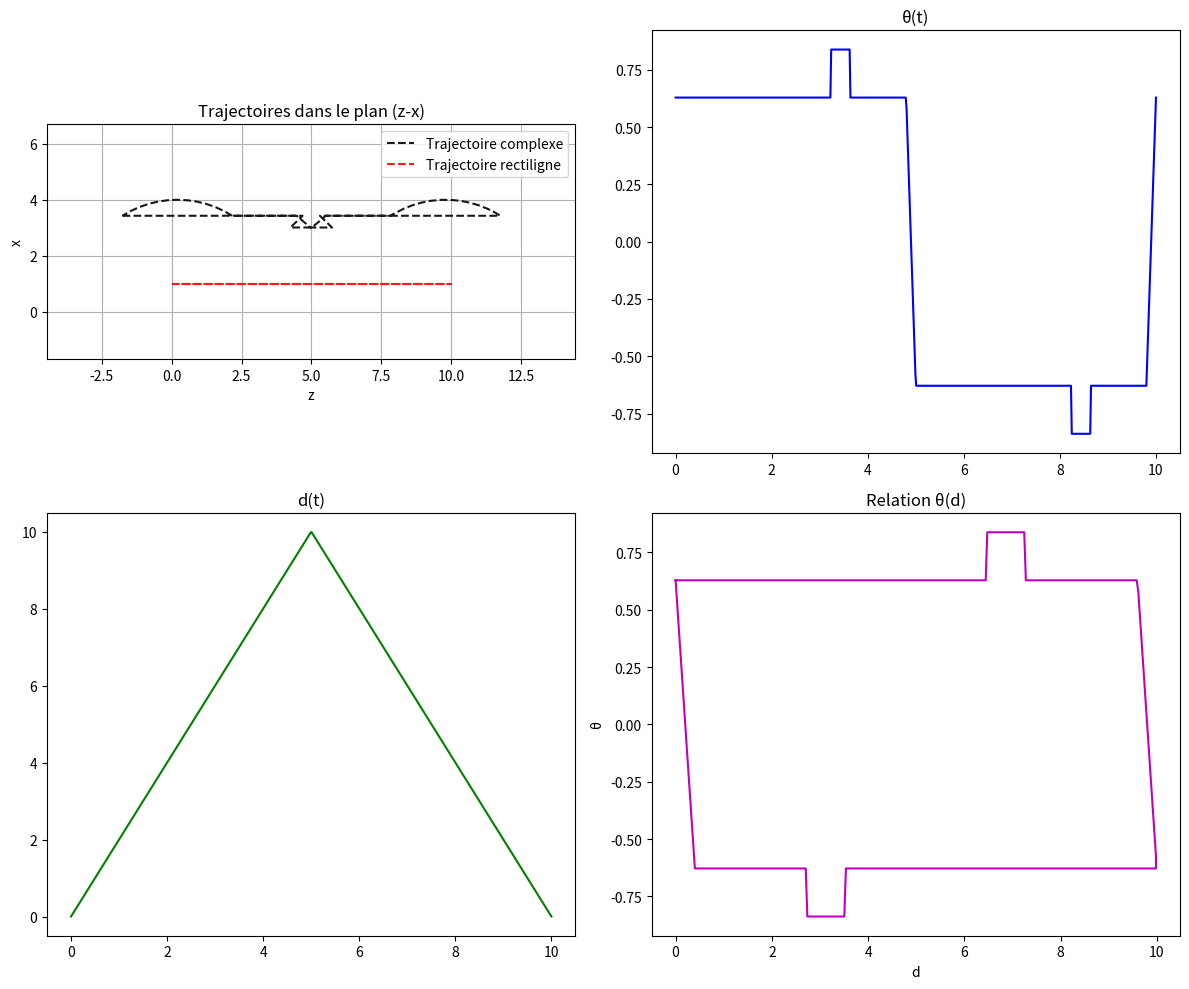

Reproduce this figure in Python.
"""
Robot-Guitar animation (Python)
Auteur : Rivaldo
Langue : français

Ce programme montre un robot très simplifié (comme un médiator de guitare qui bouge).
On calcule sa cinématique directe avec la convention DH modifiée (Matrice DH),
puis on génère des animations pour voir comment il bouge dans le plan (x,z).
"""

# -------------------------------------------------
# Import des librairies nécessaires
# -------------------------------------------------

import numpy as np                 # numpy sert à faire des maths (sinus, cosinus, etc.)
import matplotlib.pyplot as plt    # matplotlib sert à tracer des graphiques et des figures
from matplotlib import animation   # ce module de matplotlib permet de créer des animations


# -------------------------------------------------
# Fonction utilitaire : Matrice DH modifiée
# -------------------------------------------------

def mdh_transform(alpha, a, theta, d):
    """
    Crée une matrice de transformation homogène 4x4 en utilisant la convention DH modifiée.
    """
    ca, sa = np.cos(alpha), np.sin(alpha)   # cos et sin de alpha
    ct, st = np.cos(theta), np.sin(theta)   # cos et sin de theta

    # Matrice de rotation autour de x + translation en x
    RxTx = np.array([
        [1.0, 0.0, 0.0, a],
        [0.0, ca, -sa, 0.0],
        [0.0, sa, ca, 0.0],
        [0.0, 0.0, 0.0, 1.0]
    ])

    # Matrice de rotation autour de z + translation en z
    RzTz = np.array([
        [ct, -st, 0.0, 0.0],
        [st,  ct, 0.0, 0.0],
        [0.0, 0.0, 1.0, d],
        [0.0, 0.0, 0.0, 1.0]
    ])

    # Produit matriciel (ordre MDH : RxTx puis RzTz)
    T = RxTx @ RzTz
    return T


# -------------------------------------------------
# Fonction : Cinématique directe via DH
# -------------------------------------------------

def forward_kinematics(theta, d, A=1.0, B=2.0):
    """
    Calcule les positions des points importants du robot à partir des matrices DH.
    """
    # Base du robot (origine)
    p0 = np.array([0.0, 0.0, 0.0])

    # Étape 1 : Transformation de la base vers le 1er repère
    T1 = mdh_transform(0.0, A, 0.0, d)

    # Étape 2 : Rotation autour de z par theta
    T2 = mdh_transform(-np.pi/2, 0.0, theta, 0.0)

    # Étape 3 : Translation de longueur B
    T3 = mdh_transform(0.0, B, 0.0, 0.0)

    # Matrice totale
    T_full = T1 @ T2 @ T3

    # Point final
    p3_h = T_full @ np.array([0, 0, 0, 1])
    p3 = p3_h[:3]

    # Point intermédiaire (après T1)
    p1_h = T1 @ np.array([0, 0, 0, 1])
    p1 = p1_h[:3]

    return p0, p1, p3


# -------------------------------------------------
# Générateur de mouvement périodique pour d(t)
# -------------------------------------------------

def d_periodique(t, T, D):
    d = np.zeros_like(t)
    for i, ti in enumerate(t):
        phase = ti % T
        if phase <= T/2:   # montée
            d[i] = 2*D*phase/T
        else:              # descente
            d[i] = 2*D*(-phase/T + 1)
    return d


# -------------------------------------------------
# Générateur de mouvement périodique pour theta(t)
# -------------------------------------------------

def theta_periodique(t, T, theta0, sigma, tau):
    theta = np.zeros_like(t)
    for i, ti in enumerate(t): 
        phase = ti % T
        if (0 <= phase <= 3*T/8-T/32- tau) or (3*T/8-T/32 + tau <= phase <= T/2 - tau):
            theta[i] = theta0
        elif (3*T/8-T/32 - tau <= phase <= 3*T/8-T/32 + tau):
            theta[i] = theta0 + sigma
        elif (T/2 < phase <= 7*T/8-T/32 - tau) or (7*T/8-T/32 + tau <= phase <= T - tau):
            theta[i] = -theta0
        elif (7*T/8 -T/32- tau <= phase <= 7*T/8-T/32 + tau):
            theta[i] = -(theta0 + sigma)
        elif (T/2 - tau <= phase <= T/2):
            theta[i] = theta0*(-2*phase/tau + T/tau - 1)
        elif (T - tau < phase <= T):
            theta[i] = theta0*(2*phase/tau - 2*T/tau + 1)
    return theta


# -------------------------------------------------
# Animation principale
# -------------------------------------------------

def animate_periodic(theta, d, A=1.0, B=2.0, duration=10.0, fps=40, speed=1.0):
    """
    Crée une animation montrant :
      - le robot dans le plan (z-x)
      - un point rectiligne
      - θ(t), d(t)
      - la relation θ(d)

    Paramètre speed : contrôle la vitesse (1.0 normal, >1 plus rapide, <1 plus lent).
    """
    T = theta.size
    t = np.linspace(0, duration, T)

    # Coordonnées effecteur
    x = np.zeros_like(t)
    z = np.zeros_like(t)
    for i in range(T):
        _, _, p3 = forward_kinematics(theta[i], d[i], A, B)
        x[i], z[i] = p3[0], p3[2]

    # Coordonnées rectilignes
    x_lin = np.full_like(d, A)
    z_lin = d

    # Figure avec 4 sous-graphes
    fig, ((ax_anim, ax_theta), (ax_d, ax_thd)) = plt.subplots(2, 2, figsize=(12, 10))

    # --- Plan z-x
    ax_anim.set_title("Trajectoires dans le plan (z-x)")
    ax_anim.set_xlabel("z")
    ax_anim.set_ylabel("x")
    ax_anim.set_aspect("equal")
    ax_anim.grid(True)
    ax_anim.plot(z, x, 'k--', alpha=0.9, label="Trajectoire complexe")
    ax_anim.plot(z_lin, x_lin, 'r--', alpha=0.9, label="Trajectoire rectiligne")
    ax_anim.legend(loc="upper right")

    z_min, z_max = min(z.min(), z_lin.min()), max(z.max(), z_lin.max())
    x_min, x_max = min(x.min(), x_lin.min()), max(x.max(), x_lin.max())
    margin = 0.2 * max(z_max - z_min, x_max - x_min)
    ax_anim.set_xlim(z_min - margin, z_max + margin)
    ax_anim.set_ylim(x_min - margin, x_max + margin)

    # objets dynamiques
    line_robot, = ax_anim.plot([], [], 'o-', lw=2, color="blue", alpha=0.6)
    eff_marker, = ax_anim.plot([], [], 'bs', ms=8)
    lin_marker, = ax_anim.plot([], [], 'ro', ms=6)

    # --- theta(t)
    ax_theta.set_title("θ(t)")
    ax_theta.plot(t, theta, 'b')
    theta_cursor, = ax_theta.plot([], [], 'ro')

    # --- d(t)
    ax_d.set_title("d(t)")
    ax_d.plot(t, d, 'g')
    d_cursor, = ax_d.plot([], [], 'ro')

    # --- theta(d)
    ax_thd.set_title("Relation θ(d)")
    ax_thd.set_xlabel("d")
    ax_thd.set_ylabel("θ")
    ax_thd.plot(d, theta, 'm')
    thd_cursor, = ax_thd.plot([], [], 'ro')

    # init
    def init():
        line_robot.set_data([], [])
        eff_marker.set_data([], [])
        lin_marker.set_data([], [])
        theta_cursor.set_data([], [])
        d_cursor.set_data([], [])
        thd_cursor.set_data([], [])
        return line_robot, eff_marker, lin_marker, theta_cursor, d_cursor, thd_cursor

    # update
    def update(i):
        p0, p1, p3 = forward_kinematics(theta[i], d[i], A, B)
        line_robot.set_data([p0[2], p1[2], p3[2]], [p0[0], p1[0], p3[0]])
        eff_marker.set_data(p3[2], p3[0])
        lin_marker.set_data(z_lin[i], x_lin[i])
        theta_cursor.set_data(t[i], theta[i])
        d_cursor.set_data(t[i], d[i])
        thd_cursor.set_data(d[i], theta[i])
        return line_robot, eff_marker, lin_marker, theta_cursor, d_cursor, thd_cursor

    # animation (ajout du facteur speed)
    frames = T
    interval = (1000.0 * duration / frames) / speed
    ani = animation.FuncAnimation(fig, update, frames=frames, init_func=init,
                                  blit=True, interval=interval)

    plt.tight_layout()
    plt.show()
    return ani


# -------------------------------------------------
# Exemple d’utilisation
# -------------------------------------------------
if __name__ == "__main__":
    A = 1.0
    B = 3.0
    duration = 10.0
    T = 600
    t = np.linspace(0, duration, T)

    D = 10
    theta0 = np.pi/5
    sigma = np.pi/15
    tau = duration/50

    d_vals = d_periodique(t, duration, D)
    theta_vals = theta_periodique(t, duration, theta0, sigma, tau)

    # Choisis la vitesse ici :
    speed = 2  # >1 accélère, <1 ralentit, 1.0 = normal

    animate_periodic(theta_vals, d_vals, A=A, B=B, duration=duration, fps=40, speed=speed)
